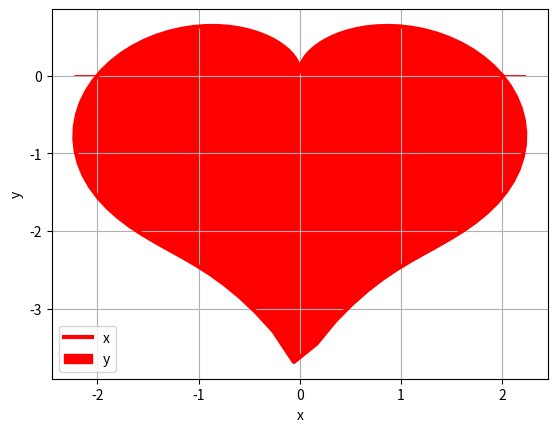

Python code for this plot:
#!/usrbin/env python
# _*_ coding: utf-8 _*_
#tarea3B
# [redacted]
import matplotlib.pyplot as plt
import numpy as np
import math
teta=np.linspace(0,2*np.pi,100)
m=(abs(np.cos(teta)))**0.5
n=np.sin(teta)+1.4
r=2-2*np.sin(teta)+np.sin(teta)*m/n
x=r*np.cos(teta)
y=r*np.sin(teta)
plt.plot(x,y,linewidth=3,color='r',label='(x,y)')
plt.fill_between(x,y,color='red')
plt.legend('xy')
plt.title('')
plt.xlabel('x')
plt.ylabel('y')
plt.grid(True)
plt.show()
plt.savefig('5b.png')
